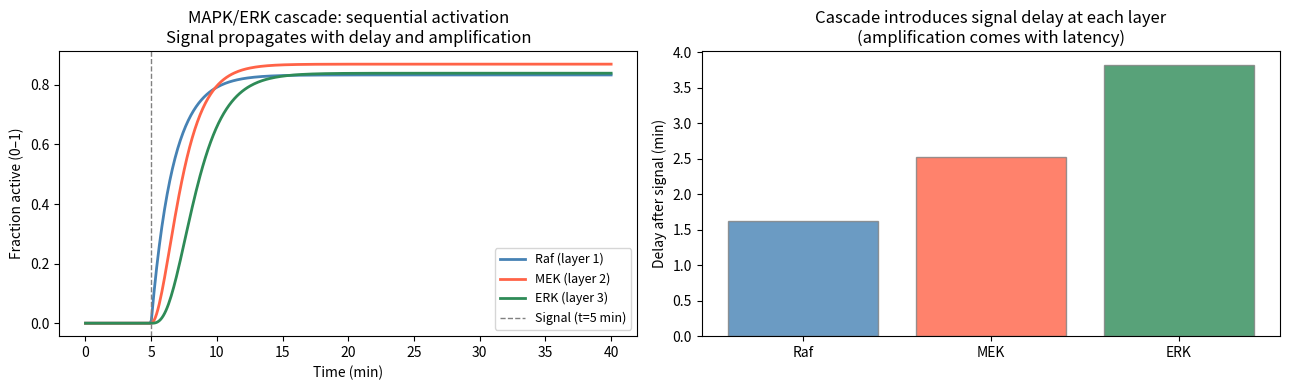

The script that saved this image:
import numpy as np
import matplotlib.pyplot as plt
from scipy.integrate import solve_ivp

# Cell 6.1 — ODE model: MAPK cascade (simplified Raf-MEK-ERK)
def mapk_cascade(t, y, k_on, k_off):
    """
    Simplified 3-stage activation cascade.
    y = [Raf_active, MEK_active, ERK_active]
    Activation proportional to upstream active concentration;
    deactivation at constant rate.
    """
    raf, mek, erk = y

    # Input signal: step function at t=5 min
    signal = 1.0 if t >= 5.0 else 0.0

    d_raf = k_on[0] * signal * (1 - raf) - k_off[0] * raf
    d_mek = k_on[1] * raf   * (1 - mek) - k_off[1] * mek
    d_erk = k_on[2] * mek   * (1 - erk) - k_off[2] * erk

    return [d_raf, d_mek, d_erk]

k_on  = [0.5, 0.8, 0.6]   # activation rate constants
k_off = [0.1, 0.1, 0.1]   # deactivation rates

sol = solve_ivp(
    mapk_cascade, [0, 40], [0, 0, 0],
    args=(k_on, k_off), dense_output=True, max_step=0.1
)

t_eval = np.linspace(0, 40, 400)
y_eval = sol.sol(t_eval)

print(f"Signal arrives at t=5 min")
print(f"ERK peak activation: {y_eval[2].max():.3f} (fraction active)")
print(f"ERK half-max time:   ~{t_eval[np.argmax(y_eval[2] > 0.5)]:.1f} min")

# Cell 6.2 — Boolean gene regulatory network
def boolean_grn_step(state: dict, rules: dict) -> dict:
    """
    One synchronous update step of a Boolean gene regulatory network.
    state: dict {gene_name: 0/1}
    rules: dict {gene_name: function(state) -> 0/1}
    """
    return {gene: int(rules[gene](state)) for gene in state}

# Simple 3-gene network: A activates B; B activates C; C represses A
rules = {
    'A': lambda s: 1 if (s['A'] == 1 and s['C'] == 0) else (1 if s['A'] == 0 and s['C'] == 0 else 0),
    'B': lambda s: int(s['A']),
    'C': lambda s: int(s['B']),
}

# Run from two different initial conditions
print("Boolean GRN: A activates B, B activates C, C represses A")
for init in [{'A': 1, 'B': 0, 'C': 0}, {'A': 0, 'B': 0, 'C': 0}]:
    state = init.copy()
    trajectory = [state.copy()]
    for _ in range(8):
        state = boolean_grn_step(state, rules)
        trajectory.append(state.copy())
    print(f"  Init {init}: ", end='')
    for s in trajectory:
        print(f"({'A' if s['A'] else '·'}{'B' if s['B'] else '·'}{'C' if s['C'] else '·'})", end=' ')
    print()

# Cell 7.1 — MAPK cascade dynamics
fig, axes = plt.subplots(1, 2, figsize=(13, 4))

# Panel 1: Cascade activation over time
ax = axes[0]
labels = ['Raf (layer 1)', 'MEK (layer 2)', 'ERK (layer 3)']
colors = ['steelblue', 'tomato', 'seagreen']
for i, (label, color) in enumerate(zip(labels, colors)):
    ax.plot(t_eval, y_eval[i], label=label, color=color, lw=2)
ax.axvline(5, color='gray', ls='--', lw=1, label='Signal (t=5 min)')
ax.set_xlabel('Time (min)')
ax.set_ylabel('Fraction active (0–1)')
ax.set_title('MAPK/ERK cascade: sequential activation\nSignal propagates with delay and amplification')
ax.legend(fontsize=9)

# Panel 2: Signal delay at each cascade layer
ax = axes[1]
half_max_times = []
for i in range(3):
    idx = np.where(y_eval[i] > 0.5)[0]
    half_max_times.append(t_eval[idx[0]] if len(idx) > 0 else np.nan)

ax.bar(['Raf', 'MEK', 'ERK'], [t - 5 for t in half_max_times],
       color=colors, alpha=0.8, edgecolor='gray')
ax.set_ylabel('Delay after signal (min)')
ax.set_title('Cascade introduces signal delay at each layer\n(amplification comes with latency)')

plt.tight_layout()
plt.show()
